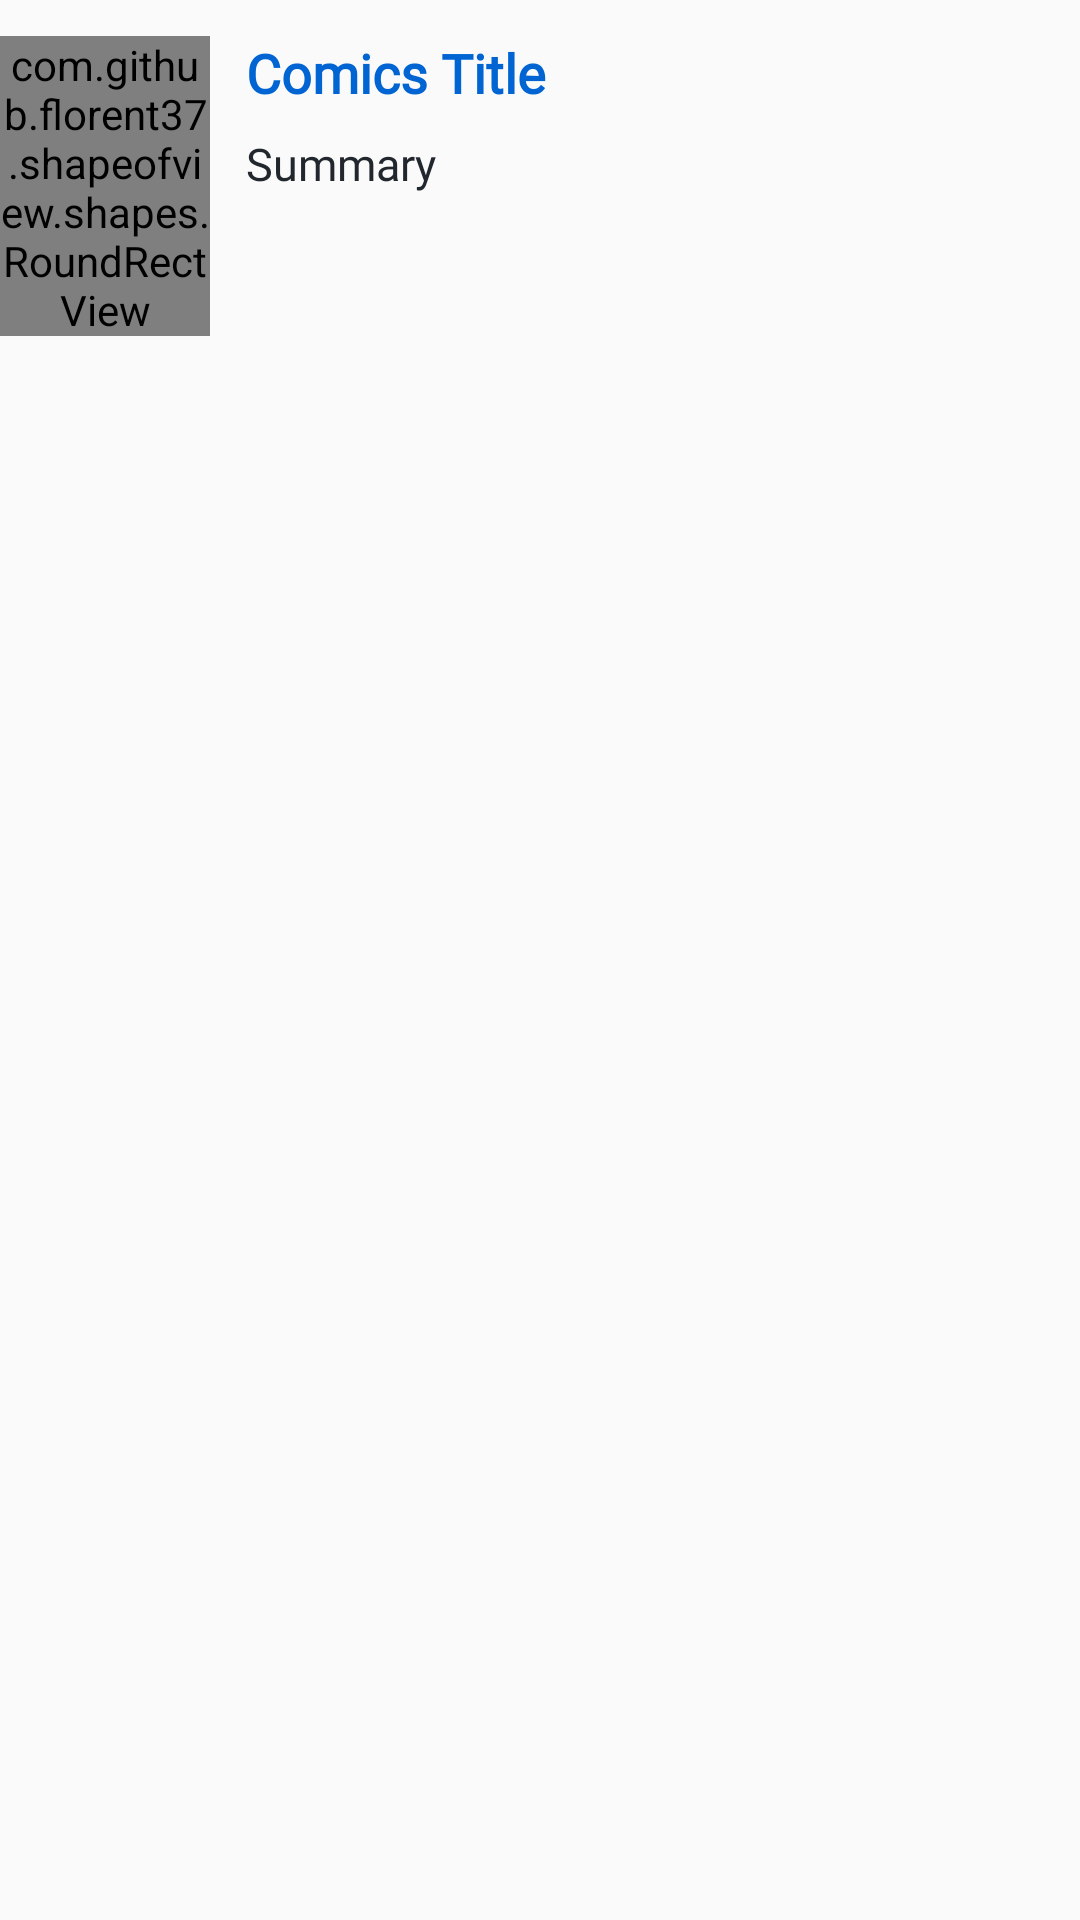

This screen was rendered from an Android layout file. Write that file and the resources it references.
<!-- AndroidManifest.xml: application theme Theme.RecycleViewAssignmet -->
<!-- res/layout/rv_comics_item.xml -->
<?xml version="1.0" encoding="utf-8"?>
<androidx.constraintlayout.widget.ConstraintLayout
    xmlns:android="http://schemas.android.com/apk/res/android"
    xmlns:app="http://schemas.android.com/apk/res-auto"
    android:layout_width="match_parent"
    android:layout_height="wrap_content"
    android:paddingVertical="12dp">

    <com.github.florent37.shapeofview.shapes.RoundRectView
        android:id="@+id/sov_comics_image"
        android:layout_width="70dp"
        android:layout_height="100dp"
        app:layout_constraintStart_toStartOf="parent"
        app:layout_constraintTop_toTopOf="parent"
        app:shape_roundRect_borderColor="@color/blue_primary"
        app:shape_roundRect_borderWidth="1dp"

        app:shape_roundRect_bottomLeftRadius="10dp"
        app:shape_roundRect_bottomRightRadius="10dp"
        app:shape_roundRect_topLeftRadius="10dp"
        app:shape_roundRect_topRightRadius="10dp">

        <ImageView
            android:id="@+id/iv_comics_image"
            android:layout_width="match_parent"
            android:layout_height="match_parent"
            android:scaleType="centerCrop"
            android:src="@color/border_gray" />

    </com.github.florent37.shapeofview.shapes.RoundRectView>

    <TextView
        android:id="@+id/tv_comics_title"
        android:layout_width="0dp"
        android:layout_height="wrap_content"
        android:layout_marginStart="12dp"
        android:layout_marginEnd="12dp"
        android:text="Comics Title"
        android:textSize="18sp"
        android:textStyle="bold"
        android:textColor="@color/blue_primary"
        android:fontFamily="@font/monsterrat_medium"
        app:layout_constraintEnd_toEndOf="parent"
        app:layout_constraintStart_toEndOf="@+id/sov_comics_image"
        app:layout_constraintTop_toTopOf="@+id/sov_comics_image" />

    <TextView
        android:id="@+id/tv_comics_summary"
        android:layout_width="0dp"
        android:layout_height="wrap_content"
        android:layout_marginTop="8dp"

        android:text="Summary"
        android:textSize="15sp"
        android:textColor="@color/black_primary"
        android:fontFamily="@font/monsterrat_regular"
        android:lineSpacingExtra="5dp"

        app:layout_constraintEnd_toEndOf="@+id/tv_comics_title"
        app:layout_constraintStart_toStartOf="@+id/tv_comics_title"
        app:layout_constraintTop_toBottomOf="@+id/tv_comics_title" />

</androidx.constraintlayout.widget.ConstraintLayout>
<!-- resources referenced by this layout -->
<resources>
  <color name="black_primary">#21272C</color>
  <color name="blue_primary">#0064D2</color>
  <color name="border_gray">#EBEBEB</color>
  <style name="Theme.RecycleViewAssignmet" parent="Theme.AppCompat.Light.NoActionBar">
          
          <item name="colorPrimary">@color/purple_500</item>
          <item name="colorPrimaryVariant">@color/blue_primary</item>
          <item name="colorOnPrimary">@color/white</item>
          
          <item name="colorSecondary">@color/teal_200</item>
          <item name="colorSecondaryVariant">@color/teal_700</item>
          <item name="colorOnSecondary">@color/black</item>
          
          <item name="android:statusBarColor" tools:targetApi="l">?attr/colorPrimaryVariant</item>
          
      </style>
  <color name="purple_500">#FF6200EE</color>
  <color name="white">#FFFFFFFF</color>
  <color name="teal_200">#FF03DAC5</color>
  <color name="teal_700">#FF018786</color>
  <color name="black">#FF000000</color>
</resources>
